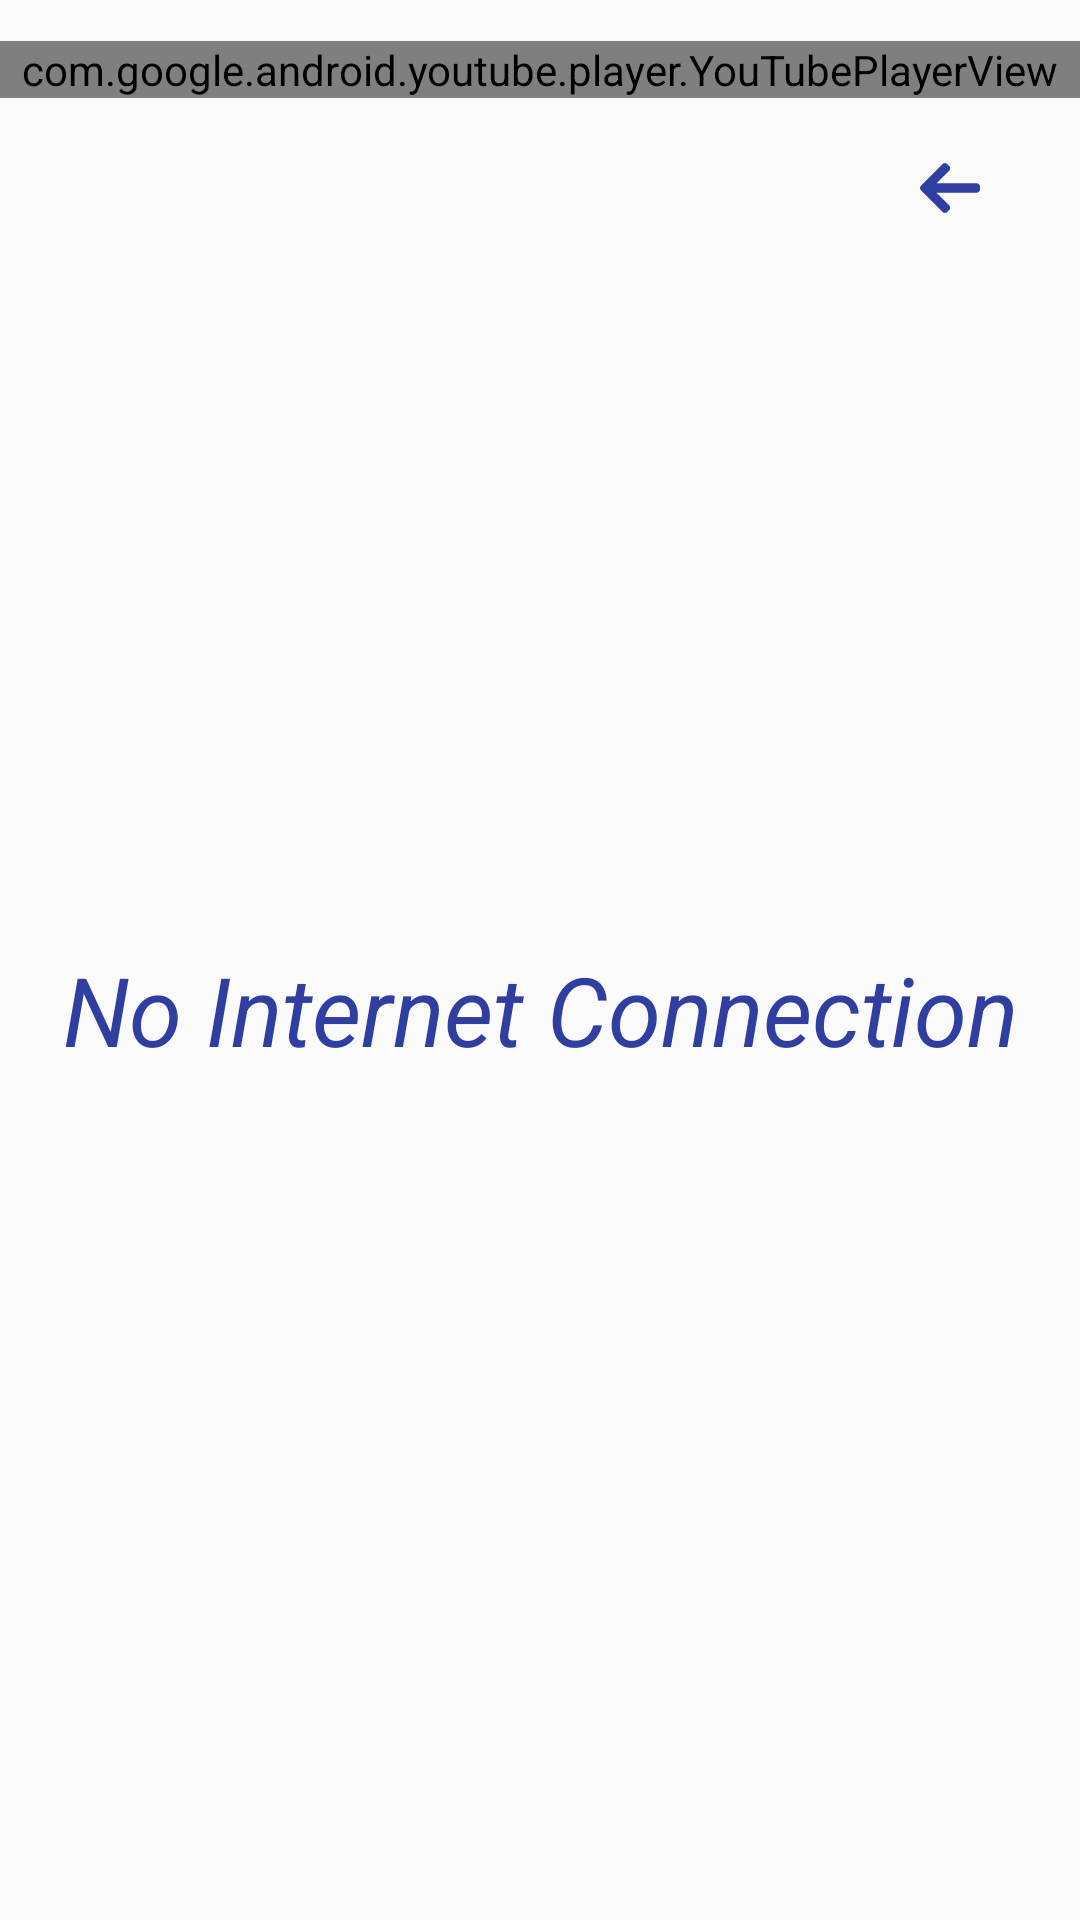

Reconstruct the res/layout file that produces this screen, plus the resources it refers to.
<!-- AndroidManifest.xml: application theme AppTheme -->
<!-- res/layout/activity_trailer.xml -->
<?xml version="1.0" encoding="utf-8"?>
<layout xmlns:android="http://schemas.android.com/apk/res/android"
    xmlns:app="http://schemas.android.com/apk/res-auto"
    xmlns:tools="http://schemas.android.com/tools">

    <androidx.constraintlayout.widget.ConstraintLayout
        android:layout_width="match_parent"
        android:layout_height="match_parent"
        tools:context=".TrailerActivity">

        <com.google.android.youtube.player.YouTubePlayerView
            android:id="@+id/youtubePlayerView"
            android:layout_width="match_parent"
            android:layout_height="wrap_content"
            android:gravity="center"
            app:layout_constraintBottom_toBottomOf="parent"
            app:layout_constraintEnd_toEndOf="parent"
            app:layout_constraintHorizontal_bias="1.0"
            app:layout_constraintStart_toStartOf="parent"
            app:layout_constraintTop_toTopOf="parent"
            app:layout_constraintVertical_bias="0.022" />

        <androidx.appcompat.widget.AppCompatImageView
            android:id="@+id/backView"
            android:layout_width="wrap_content"
            android:layout_height="wrap_content"
            android:layout_margin="@dimen/view_marginTopPadding"
            android:contentDescription="@string/movie_content_description"
            android:src="@drawable/ic_back"
            app:layout_constraintEnd_toEndOf="parent"
            app:layout_constraintHorizontal_bias="0.956"
            app:layout_constraintStart_toStartOf="parent"
            app:layout_constraintTop_toBottomOf="@+id/youtubePlayerView"
            tools:ignore="InvalidId" />

        <TextView
            android:id="@+id/emptytxt"
            style="@style/msgText"
            android:text="@string/no_internet_connection"
            app:layout_constraintBottom_toBottomOf="parent"
            app:layout_constraintEnd_toEndOf="parent"
            app:layout_constraintStart_toStartOf="parent"
            app:layout_constraintTop_toBottomOf="@+id/youtubePlayerView" />

    </androidx.constraintlayout.widget.ConstraintLayout>
</layout>
<!-- resources referenced by this layout -->
<resources>
  <dimen name="view_marginTopPadding">20dp</dimen>
  <!-- drawable ic_back (drawable) -->
  <vector xmlns:android="http://schemas.android.com/apk/res/android"
      android:width="20dp"
      android:height="20dp"
      android:viewportWidth="492"
      android:viewportHeight="492">
    <path
        android:fillColor="#303F9F"
        android:pathData="M464.344,207.418l0.768,0.168H135.888l103.496,-103.724c5.068,-5.064 7.848,-11.924 7.848,-19.124c0,-7.2 -2.78,-14.012 -7.848,-19.088L223.28,49.538c-5.064,-5.064 -11.812,-7.864 -19.008,-7.864c-7.2,0 -13.952,2.78 -19.016,7.844L7.844,226.914C2.76,231.998 -0.02,238.77 0,245.974c-0.02,7.244 2.76,14.02 7.844,19.096l177.412,177.412c5.064,5.06 11.812,7.844 19.016,7.844c7.196,0 13.944,-2.788 19.008,-7.844l16.104,-16.112c5.068,-5.056 7.848,-11.808 7.848,-19.008c0,-7.196 -2.78,-13.592 -7.848,-18.652L134.72,284.406h329.992c14.828,0 27.288,-12.78 27.288,-27.6v-22.788C492,219.198 479.172,207.418 464.344,207.418z"/>
  </vector>
  <string name="movie_content_description">Movie</string>
  <string name="no_internet_connection">No Internet Connection</string>
  <style name="msgText" parent="@style/wrapStyle">
          <item name="android:textColor">@color/colorPrimaryDark</item>
          <item name="android:textSize">@dimen/msgTextSize</item>
          <item name="android:textStyle">italic</item>
      </style>
  <style name="AppTheme" parent="Theme.AppCompat.Light.DarkActionBar">
          
          <item name="colorPrimary">@color/colorPrimary</item>
          <item name="colorPrimaryDark">@color/colorPrimaryDark</item>
          <item name="colorAccent">@color/colorAccent</item>
      </style>
  <style name="wrapStyle">
          <item name="android:layout_height">wrap_content</item>
          <item name="android:layout_width">wrap_content</item>
      </style>
  <color name="colorPrimaryDark">#303F9F</color>
  <dimen name="msgTextSize">32sp</dimen>
  <color name="colorPrimary">#3F51B5</color>
  <color name="colorAccent">#448AFF</color>
</resources>
